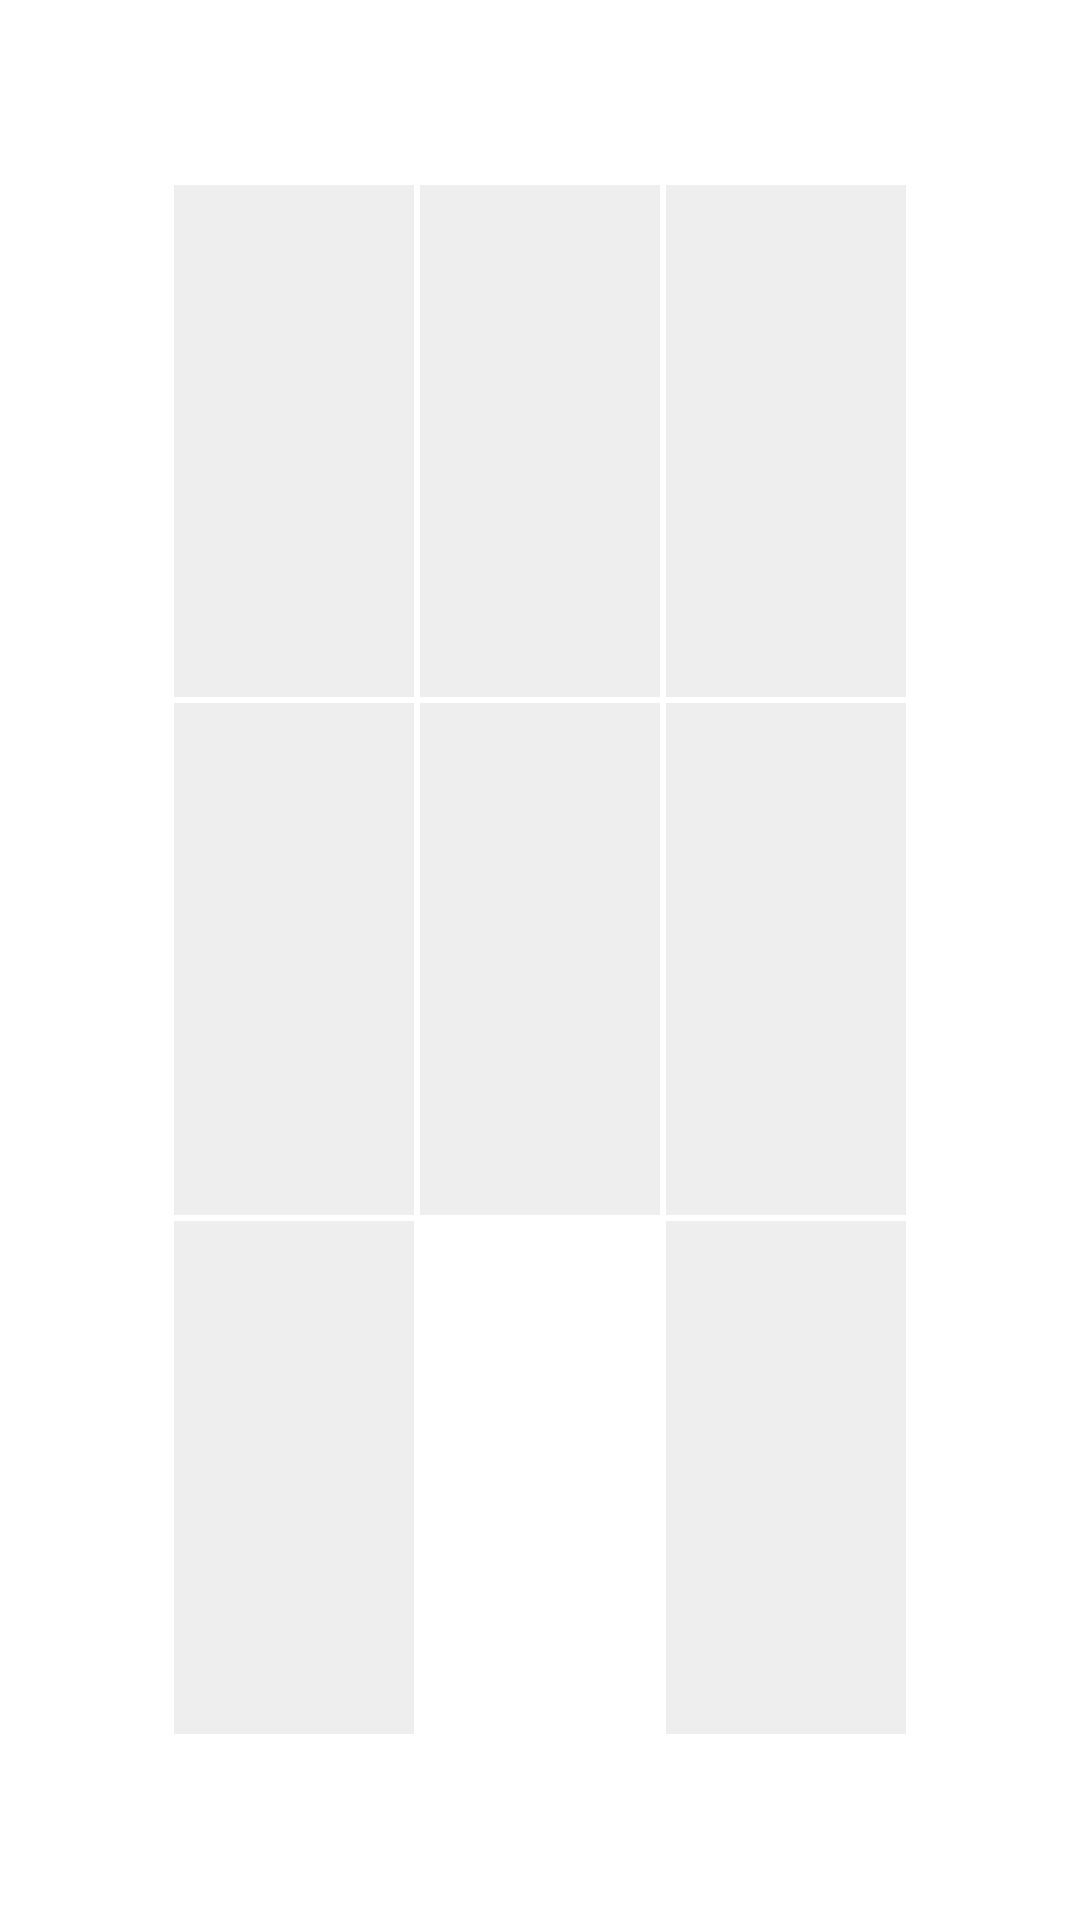

Produce the Android XML layout that renders to this screen, including the resource entries it uses.
<!-- AndroidManifest.xml: application theme AppTheme -->
<!-- res/layout/fragment_self_view.xml -->
<?xml version="1.0" encoding="utf-8"?>
<FrameLayout xmlns:android="http://schemas.android.com/apk/res/android"
    xmlns:tools="http://schemas.android.com/tools"
    android:layout_width="match_parent"
    android:layout_height="match_parent"
    tools:context=".fragments.FragmentSelfView">



    <LinearLayout
        android:layout_width="match_parent"
        android:layout_height="match_parent"
        android:orientation="vertical">

        <RelativeLayout
            android:layout_width="match_parent"
            android:layout_height="20dp"
            android:layout_weight="1"/>


        <LinearLayout
            android:id="@+id/linearLayoutSV1"
            android:layout_width="wrap_content"
            android:layout_height="wrap_content"
            android:layout_gravity="center"
            android:orientation="horizontal"
            android:layout_weight="3">

            <ToggleButton
                android:id="@+id/toggleSV1"
                style="?android:attr/borderlessButtonStyle"
                android:layout_width="80dp"
                android:layout_height="match_parent"
                android:layout_margin="1dp"
                android:background="@drawable/toggle_selector_selfview"
                android:drawableTint="@color/colorMainDark"
                android:text=""
                android:textColor="@color/colorPrimary"
                android:textOff=""
                android:textOn="" />

            <ToggleButton
                android:id="@+id/toggleSV2"
                style="?android:attr/borderlessButtonStyle"
                android:layout_width="80dp"
                android:layout_height="match_parent"
                android:layout_margin="1dp"
                android:layout_toEndOf="@+id/toggleSV1"
                android:background="@drawable/toggle_selector_selfview"
                android:drawableTint="@color/colorMainDark"

                android:text=""
                android:textColor="@color/colorPrimary"
                android:textOff=""
                android:textOn="" />

            <ToggleButton
                android:id="@+id/toggleSV3"
                style="?android:attr/borderlessButtonStyle"
                android:layout_width="80dp"
                android:layout_height="match_parent"
                android:layout_margin="1dp"
                android:layout_toEndOf="@+id/toggleSV2"
                android:background="@drawable/toggle_selector_selfview"
                android:drawableTint="@color/colorMainDark"

                android:text=""
                android:textColor="@color/colorPrimary"
                android:textOff=""
                android:textOn="" />

        </LinearLayout>


        <LinearLayout
            android:id="@+id/linearLayoutSV2"
            android:layout_width="wrap_content"
            android:layout_height="wrap_content"
            android:layout_gravity="center"
            android:layout_weight="3">

            <ToggleButton
                android:id="@+id/toggleSV4"
                style="?android:attr/borderlessButtonStyle"
                android:layout_width="80dp"
                android:layout_height="match_parent"
                android:layout_margin="1dp"
                android:background="@drawable/toggle_selector_selfview"
                android:drawableTint="@color/colorMainDark"

                android:text=""
                android:textColor="@color/colorPrimary"
                android:textOff=""
                android:textOn="" />

            <ToggleButton
                android:id="@+id/toggleSV5"
                style="?android:attr/borderlessButtonStyle"
                android:layout_width="80dp"
                android:layout_height="match_parent"
                android:layout_margin="1dp"
                android:layout_toEndOf="@+id/toggleSV4"
                android:background="@drawable/toggle_selector_selfview"
                android:drawableTint="@color/colorMainDark"

                android:text=""
                android:textColor="@color/colorPrimary"
                android:textOff=""
                android:textOn="" />

            <ToggleButton
                android:id="@+id/toggleSV6"
                style="?android:attr/borderlessButtonStyle"
                android:layout_width="80dp"
                android:layout_height="match_parent"
                android:layout_margin="1dp"
                android:layout_toEndOf="@+id/toggleSV5"
                android:background="@drawable/toggle_selector_selfview"
                android:drawableTint="@color/colorMainDark"
                android:text=""
                android:textColor="@color/colorPrimary"
                android:textOff=""
                android:textOn="" />

        </LinearLayout>

        <LinearLayout
            android:id="@+id/linearLayoutSV3"
            android:layout_width="wrap_content"
            android:layout_height="wrap_content"
            android:layout_gravity="center"
            android:orientation="horizontal"
            android:layout_weight="3">

            <ToggleButton
                android:id="@+id/toggleSV7"
                style="?android:attr/borderlessButtonStyle"
                android:layout_width="80dp"
                android:layout_height="match_parent"
                android:layout_margin="1dp"
                android:background="@drawable/toggle_selector_selfview"
                android:drawableTint="@color/colorMainDark"

                android:text=""
                android:textColor="@color/colorPrimary"
                android:textOff=""
                android:textOn="" />

            <ToggleButton
                android:id="@+id/toggleSV8"
                style="?android:attr/borderlessButtonStyle"
                android:layout_width="80dp"
                android:layout_height="match_parent"
                android:layout_margin="1dp"
                android:layout_toEndOf="@+id/toggleSV7"
                android:background="@drawable/toggle_selector_selfview"
                android:drawableTint="@color/colorMainDark"
                android:enabled="false"
                android:text=""
                android:textColor="@color/colorPrimary"
                android:textOff=""
                android:textOn=""
                android:visibility="invisible" />

            <ToggleButton
                android:id="@+id/toggleSV9"
                style="?android:attr/borderlessButtonStyle"
                android:layout_width="80dp"
                android:layout_height="match_parent"
                android:layout_margin="1dp"
                android:background="@drawable/toggle_selector_selfview"
                android:drawableTint="@color/colorMainDark"
                android:layout_toEndOf="@+id/toggleSV8"
                android:text=""
                android:textColor="@color/colorPrimary"
                android:textOff=""
                android:textOn="" />

        </LinearLayout>

        <RelativeLayout
            android:layout_width="match_parent"
            android:layout_height="20dp"
            android:layout_weight="1"/>


    </LinearLayout>


</FrameLayout>
<!-- resources referenced by this layout -->
<resources>
  <color name="colorMainDark">#1976D2</color>
  <color name="colorPrimary">#1976D2</color>
  <!-- drawable toggle_selector_selfview (drawable) -->
  <?xml version="1.0" encoding="utf-8"?>
  <selector xmlns:android="http://schemas.android.com/apk/res/android">
  
      <item android:drawable="@drawable/rectangle_toggle_checked_selfview"
          android:state_checked="true" />
      <item android:drawable="@drawable/rectangle_toggle_unchecked_selfview" />
  </selector>
  <style name="AppTheme" parent="Theme.MaterialComponents.Light">
          
          <item name="colorPrimary">@color/colorMainDark</item>
          <item name="colorPrimaryDark">@color/colorPrimaryDark</item>
          <item name="colorAccent">@color/colorAccent</item>
          <item name="toolbarStyle">@style/CustomToolBarStyle</item>
      </style>
  <!-- drawable rectangle_toggle_checked_selfview (drawable) -->
  <?xml version="1.0" encoding="utf-8"?>
      <shape xmlns:android="http://schemas.android.com/apk/res/android"
          android:shape="rectangle" android:padding="10dp" android:layout_margin="4dp"
      android:layout_width="55dp"
      >
          <solid android:color="#24adf5"/>
          <corners
              android:bottomRightRadius="0dp"
              android:bottomLeftRadius="0dp"
              android:topLeftRadius="0dp"
              android:topRightRadius="0dp"/>
      </shape>
  <!-- drawable rectangle_toggle_unchecked_selfview (drawable) -->
  <?xml version="1.0" encoding="utf-8"?>
      <shape xmlns:android="http://schemas.android.com/apk/res/android"
          android:shape="rectangle" android:padding="10dp"  android:layout_margin="4dp"
      android:layout_width="55dp">
          <solid android:color="#EEEEEE"/>
          <corners
              android:bottomRightRadius="0dp"
              android:bottomLeftRadius="0dp"
              android:topLeftRadius="0dp"
              android:topRightRadius="0dp"/>
      </shape>
  <color name="colorPrimaryDark">#1c7dd1</color>
  <color name="colorAccent">#616161</color>
  <style name="CustomToolBarStyle" parent="@style/Widget.AppCompat.Toolbar">
          <item name="titleTextColor">@color/white</item>
      </style>
  <color name="white">#FFFFFF</color>
</resources>
